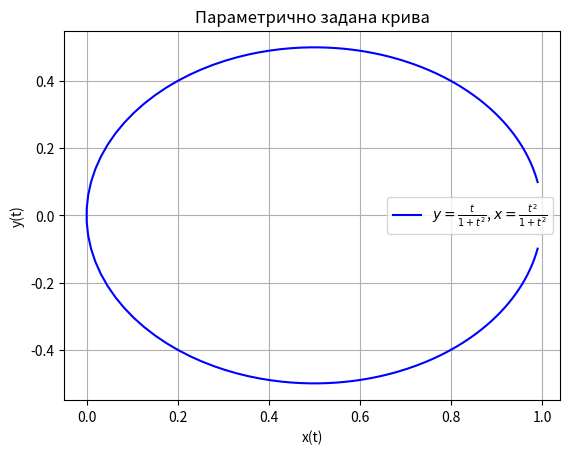

This chart was generated by the following Python code:
import numpy as np
import matplotlib.pyplot as plt

def plot_parametric_curve():
    # Параметр t в діапазоні від -10 до 10
    t = np.linspace(-10, 10, 500)

    # Визначення x(t) та y(t) згідно з заданими рівняннями
    x = t**2 / (1 + t**2)
    y = t / (1 + t**2)

    # Створення графіка
    plt.plot(x, y, label=r'$y = \frac{t}{1+t^2}$, $x = \frac{t^2}{1+t^2}$', color='blue')

    # Підписуємо осі
    plt.xlabel('x(t)')
    plt.ylabel('y(t)')

    # Додаємо заголовок
    plt.title('Параметрично задана крива')

    # Додаємо легенду
    plt.legend()

    # Відображаємо графік
    plt.grid(True)
    plt.show()

# Виклик функції
plot_parametric_curve()